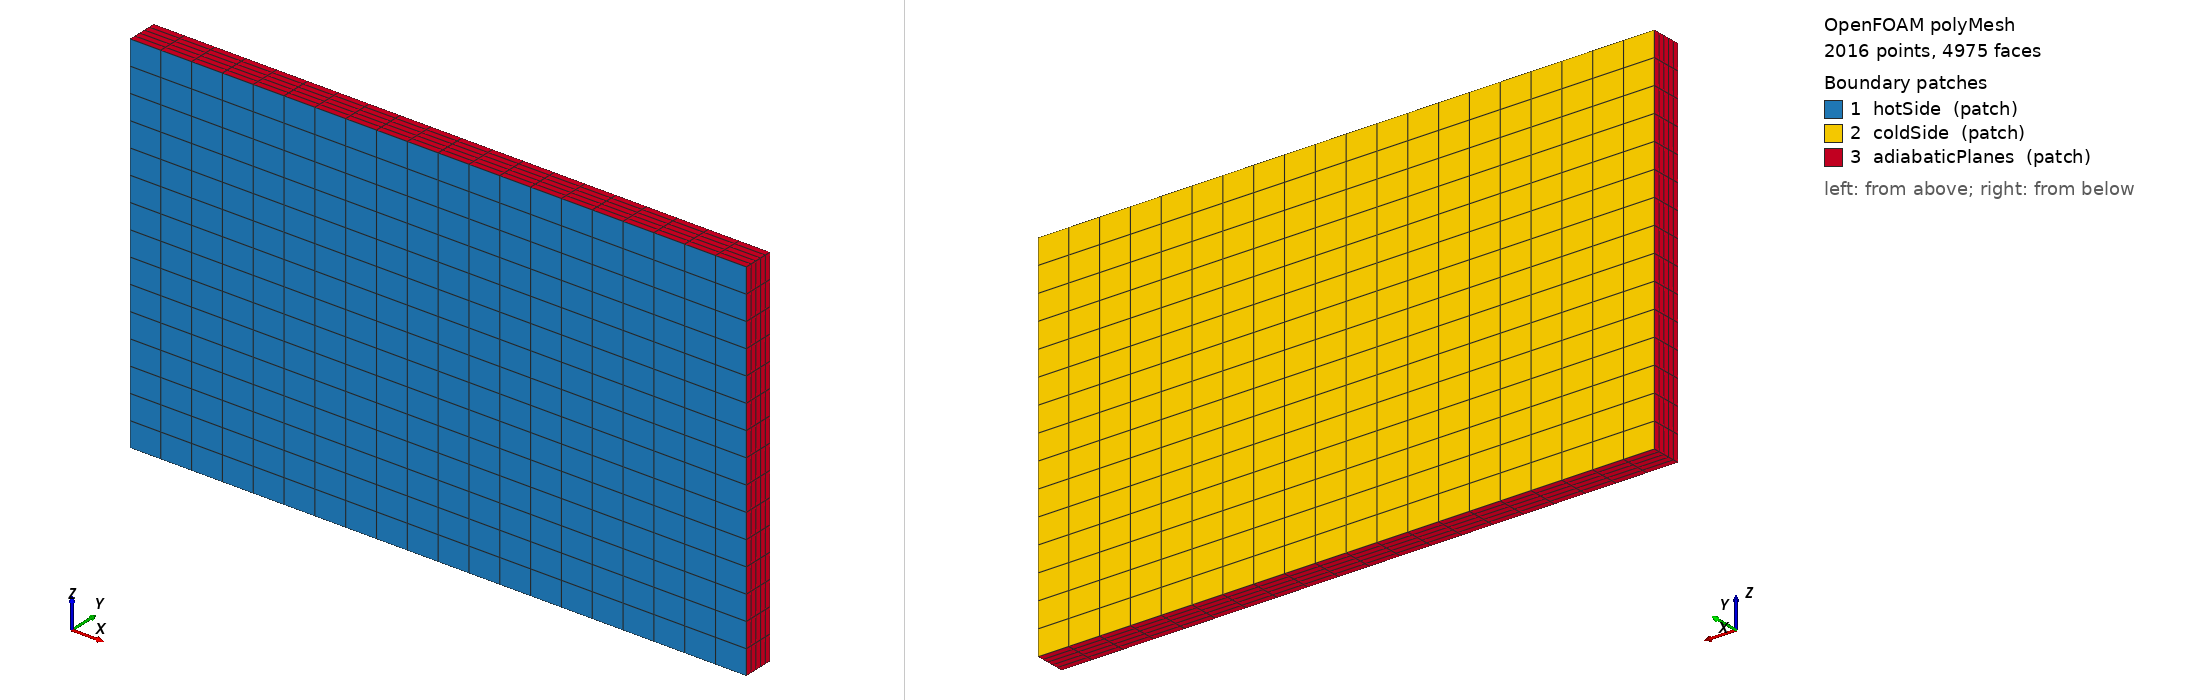

OpenFOAM case: the committed polyMesh, 2016 points, 4975 faces. Boundary patches (legend numbers): 1 hotSide (patch), 2 coldSide (patch), 3 adiabaticPlanes (patch). Left view from above one corner, right view from below the opposite corner. Boundary conditions: 0 field file(s) under 0/; 0 of 3 drawn patches have an entry in a shipped field file.

=== constant/polyMesh/boundary ===
/*--------------------------------*- C++ -*----------------------------------*\
| =========                 |                                                 |
| \\      /  F ield         | OpenFOAM: The Open Source CFD Toolbox           |
|  \\    /   O peration     | Version:  v2012                                 |
|   \\  /    A nd           | Website:  www.openfoam.com                      |
|    \\/     M anipulation  |                                                 |
\*---------------------------------------------------------------------------*/
FoamFile
{
    version     2.0;
    format      ascii;
    class       polyBoundaryMesh;
    location    "constant/polyMesh";
    object      boundary;
}
// * * * * * * * * * * * * * * * * * * * * * * * * * * * * * * * * * * * * * //

3
(
    hotSide
    {
        type            patch;
        nFaces          300;
        startFace       4025;
    }
    coldSide
    {
        type            patch;
        nFaces          300;
        startFace       4325;
    }
    adiabaticPlanes
    {
        type            patch;
        nFaces          350;
        startFace       4625;
    }
)

// ************************************************************************* //


Also in the case, not shown: constant/polyMesh/faces (numeric list); constant/polyMesh/owner (numeric list); constant/polyMesh/points (numeric list).
